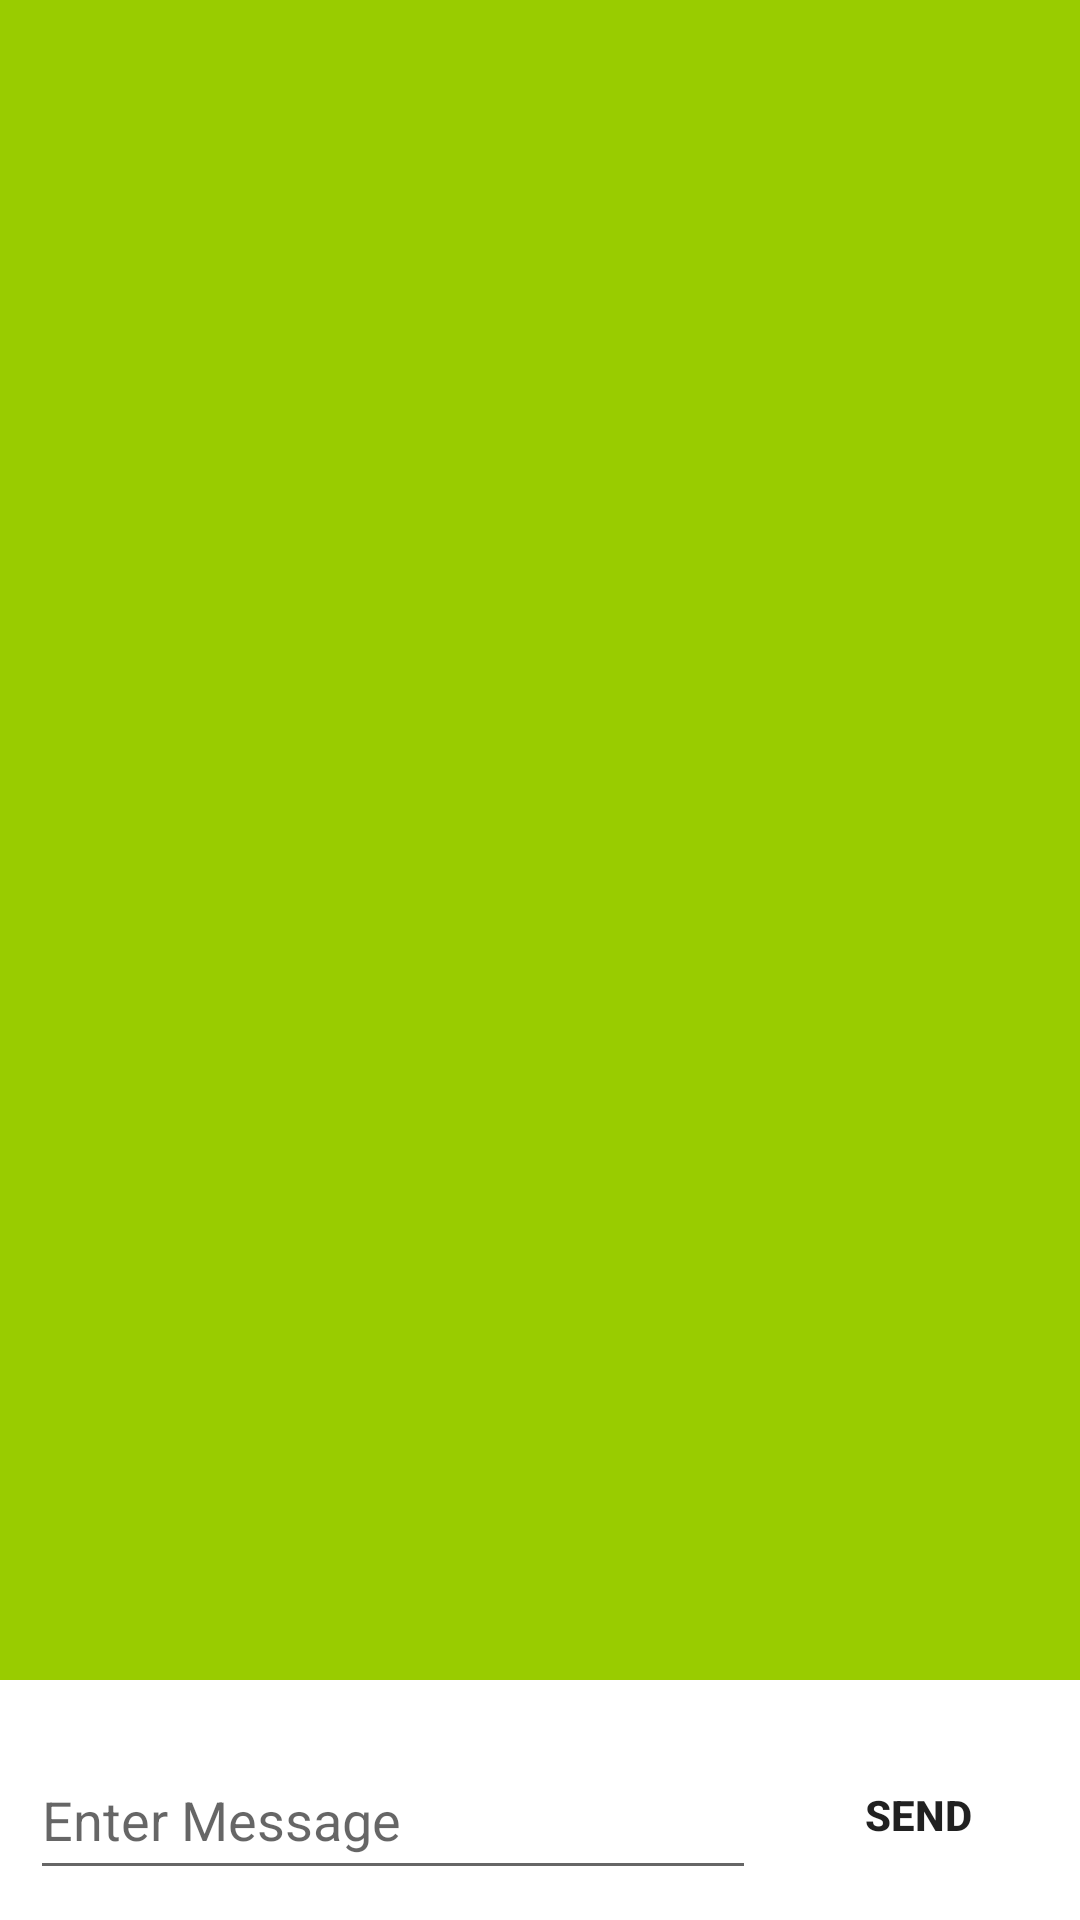

Produce the Android XML layout that renders to this screen, including the resource entries it uses.
<!-- AndroidManifest.xml: application theme Theme.ChattApp -->
<!-- res/layout/activity_chat_log.xml -->
<?xml version="1.0" encoding="utf-8"?>
<androidx.constraintlayout.widget.ConstraintLayout xmlns:android="http://schemas.android.com/apk/res/android"
    xmlns:app="http://schemas.android.com/apk/res-auto"
    xmlns:tools="http://schemas.android.com/tools"
    android:layout_width="match_parent"
    android:layout_height="match_parent"
    tools:context=".ChatLog">


    <EditText
        android:id="@+id/editText_chat_log"
        android:layout_width="0dp"
        android:layout_height="50dp"
        android:layout_marginStart="10dp"
        android:layout_marginEnd="10dp"
        android:layout_marginBottom="10dp"
        android:ems="10"
        android:hint="Enter Message"
        android:inputType="textPersonName"
        app:layout_constraintBottom_toBottomOf="parent"
        app:layout_constraintEnd_toStartOf="@+id/send_button_chat_log"
        app:layout_constraintStart_toStartOf="parent" />

    <Button
        android:id="@+id/send_button_chat_log"
        android:layout_width="wrap_content"
        android:layout_height="50dp"
        android:layout_marginEnd="10dp"
        android:layout_marginBottom="10dp"
        android:text="Send"
        android:textStyle="bold"
        android:background="@drawable/rounded_edittext"
        app:layout_constraintBottom_toBottomOf="parent"
        app:layout_constraintEnd_toEndOf="parent" />

    <androidx.recyclerview.widget.RecyclerView
        android:id="@+id/recyclerview_chat_log"
        android:layout_width="0dp"
        android:layout_height="0dp"
        android:layout_marginBottom="20dp"
        app:layoutManager="androidx.recyclerview.widget.LinearLayoutManager"
        android:background="@android:color/holo_green_light"
        app:layout_constraintBottom_toTopOf="@+id/editText_chat_log"
        app:layout_constraintEnd_toEndOf="parent"
        app:layout_constraintStart_toStartOf="parent"
        app:layout_constraintTop_toTopOf="parent" />
</androidx.constraintlayout.widget.ConstraintLayout>
<!-- resources referenced by this layout -->
<resources>
  <style name="Theme.ChattApp" parent="Theme.MaterialComponents.DayNight.DarkActionBar">
          
          <item name="colorPrimary">@color/purple_500</item>
          <item name="colorPrimaryVariant">@color/purple_700</item>
          <item name="colorOnPrimary">@color/white</item>
          
          <item name="colorSecondary">@color/teal_200</item>
          <item name="colorSecondaryVariant">@color/teal_700</item>
          <item name="colorOnSecondary">@color/black</item>
          
          <item name="android:statusBarColor" tools:targetApi="l">?attr/colorPrimaryVariant</item>
          
      </style>
  <!-- not gathered from this repository: default colours our renderer supplied (Android Studio template values) -->
  <color name="purple_500">#FF6200EE</color>
  <color name="purple_700">#FF3700B3</color>
  <color name="teal_200">#FF03DAC5</color>
  <color name="teal_700">#FF018786</color>
  <color name="black">#FF000000</color>
  <color name="white">#FFFFFFFF</color>
</resources>
